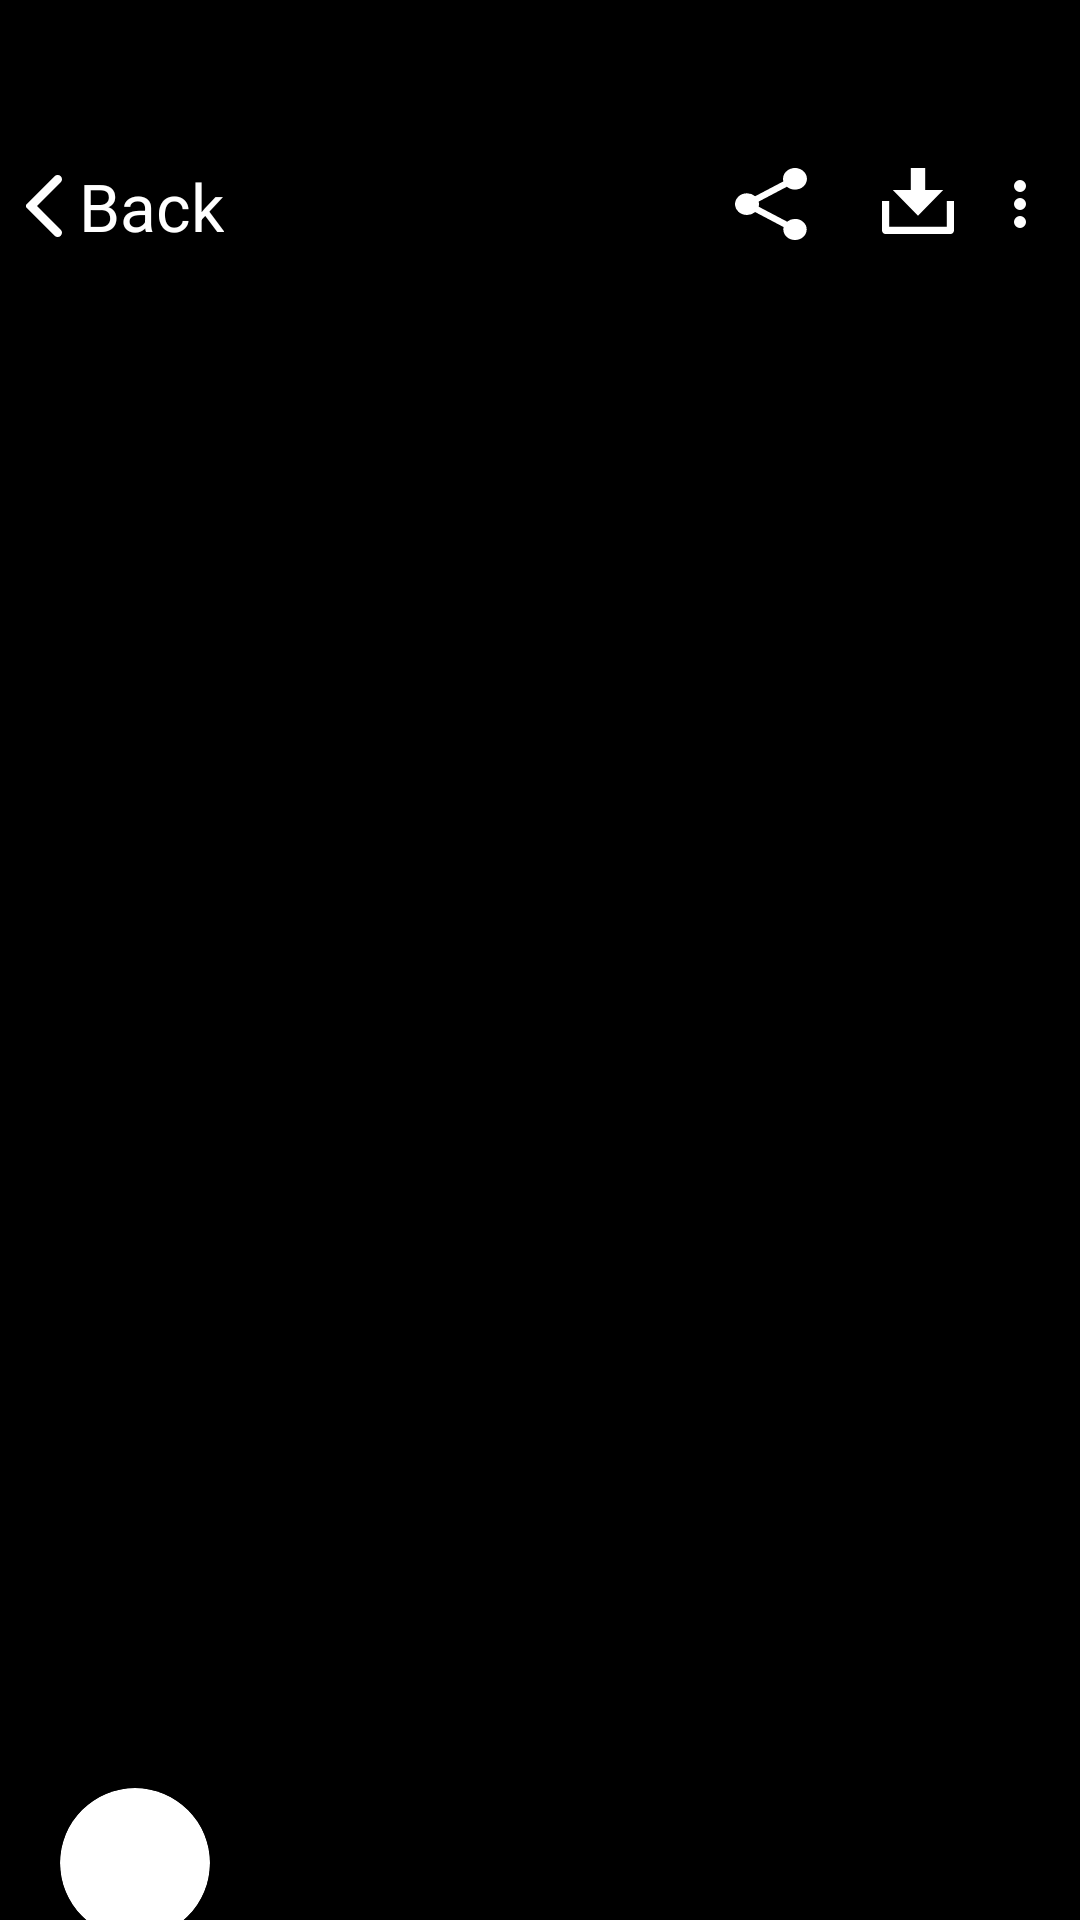

Android layout source for this screen:
<!-- AndroidManifest.xml: application theme AppTheme.NoActionBar -->
<!-- res/layout/fragment_one_photo.xml -->
<?xml version="1.0" encoding="utf-8"?>
<androidx.constraintlayout.widget.ConstraintLayout xmlns:android="http://schemas.android.com/apk/res/android"
    xmlns:app="http://schemas.android.com/apk/res-auto"
    xmlns:tools="http://schemas.android.com/tools"
    android:id="@+id/onePhotoMainLayout"
    android:layout_width="match_parent"
    android:layout_height="match_parent"
    android:background="@color/black"
    tools:context=".ui.home.clickedphoto.OnePhotoFragment">

    <ImageView
        android:id="@+id/onePhotoBackGroundIv"
        android:layout_width="match_parent"
        android:layout_height="match_parent"
        android:contentDescription="@string/line"
        android:scaleType="fitXY"
        app:layout_constraintBottom_toBottomOf="parent"
        app:layout_constraintEnd_toEndOf="parent"
        app:layout_constraintStart_toStartOf="parent"
        app:layout_constraintTop_toTopOf="parent"
        tools:src="@drawable/rec_popular" />

    <androidx.cardview.widget.CardView
        android:layout_width="wrap_content"
        android:layout_height="wrap_content"
        app:cardCornerRadius="10dp"
        app:cardElevation="10dp"
        app:cardMaxElevation="10dp"
        app:layout_constraintBottom_toBottomOf="parent"
        app:layout_constraintEnd_toEndOf="parent"
        app:layout_constraintStart_toStartOf="parent"
        app:layout_constraintTop_toTopOf="parent">

        <ImageView
            android:id="@+id/onePhotoMainIv"
            android:layout_width="wrap_content"
            android:layout_height="wrap_content"
            android:contentDescription="@string/line"
            android:scaleType="fitXY"
            app:layout_constraintBottom_toBottomOf="parent"
            app:layout_constraintEnd_toEndOf="parent"
            app:layout_constraintStart_toStartOf="parent"
            app:layout_constraintTop_toTopOf="parent"
            tools:src="@drawable/rec_popular" />

    </androidx.cardview.widget.CardView>

    <LinearLayout
        android:id="@+id/onePhotoLayout"
        android:layout_width="wrap_content"
        android:layout_height="wrap_content"
        android:layout_marginTop="50dp"
        android:layout_marginEnd="2dp"
        android:orientation="horizontal"
        android:padding="6dp"
        app:layout_constraintEnd_toEndOf="parent"
        app:layout_constraintTop_toTopOf="parent"
        tools:ignore="UseCompoundDrawables">

        <ImageView
            android:id="@+id/onePhotoShareIv"
            android:layout_width="wrap_content"
            android:layout_height="wrap_content"
            android:layout_marginEnd="25dp"
            android:contentDescription="@string/line"
            android:src="@drawable/share" />

        <ImageView
            android:layout_width="wrap_content"
            android:layout_height="wrap_content"
            android:layout_marginEnd="10dp"
            android:contentDescription="@string/line"
            android:src="@drawable/download" />

        <ImageView
            android:id="@+id/onePhotoOption"
            android:layout_width="wrap_content"
            android:layout_height="wrap_content"
            android:contentDescription="@string/line"
            android:src="@drawable/option" />

    </LinearLayout>

    <TextView
        android:id="@+id/onePhotoBackTv"
        android:layout_width="wrap_content"
        android:layout_height="wrap_content"
        android:layout_marginTop="54dp"
        android:drawablePadding="5.5dp"
        android:paddingStart="8.5dp"
        android:paddingEnd="8.5dp"
        android:text="@string/back"
        android:textColor="@color/white"
        android:textSize="22sp"
        app:drawableStartCompat="@drawable/back"
        app:layout_constraintStart_toStartOf="parent"
        app:layout_constraintTop_toTopOf="parent"
        tools:ignore="RtlSymmetry" />

    <androidx.coordinatorlayout.widget.CoordinatorLayout
        android:layout_width="match_parent"
        android:layout_height="wrap_content"
        app:layout_constraintBottom_toBottomOf="parent"
        app:layout_constraintEnd_toEndOf="parent"
        app:layout_constraintStart_toStartOf="parent">

        <androidx.constraintlayout.widget.ConstraintLayout
            android:id="@+id/onePhotoBottomSheet"
            android:layout_width="match_parent"
            android:layout_height="match_parent"
            android:background="@drawable/bottom_sheet_background"
            android:padding="20dp"

            app:layout_behavior="com.google.android.material.bottomsheet.BottomSheetBehavior">

            <androidx.cardview.widget.CardView
                android:id="@+id/onePhotoCardView"
                android:layout_width="50dp"
                android:layout_height="50dp"
                android:layout_marginEnd="15dp"
                app:cardCornerRadius="100dp"
                app:layout_constraintStart_toStartOf="parent"
                app:layout_constraintTop_toTopOf="parent">
                <TextView
                    android:id="@+id/bottomSheetPhotoPhotographerTv"
                    android:layout_width="match_parent"
                    android:layout_height="match_parent"
                    android:textColor="@color/white"
                    android:textSize="24sp"
                    android:padding="8dp"
                    android:gravity="center"
                    tools:text="A" />

            </androidx.cardview.widget.CardView>


            <TextView
                android:id="@+id/bottomSheetPhotographerTv"
                android:layout_width="wrap_content"
                android:layout_height="wrap_content"
                android:layout_marginStart="15dp"
                android:layout_marginTop="12dp"
                android:textColor="@color/white"
                android:textSize="17sp"
                android:textStyle="bold"

                app:layout_constraintStart_toEndOf="@+id/onePhotoCardView"
                app:layout_constraintTop_toTopOf="parent"
                tools:text="mohamedgamal" />

            <TextView
                android:id="@+id/bottomSheetDesTv"
                android:layout_width="wrap_content"
                android:layout_height="wrap_content"
                android:layout_marginHorizontal="8dp"
                android:layout_marginVertical="8dp"
                android:layout_marginTop="12dp"
                android:textColor="@color/white"
                android:textSize="17sp"
                android:textStyle="bold"
                app:layout_constraintStart_toStartOf="parent"
                app:layout_constraintTop_toBottomOf="@+id/onePhotoCardView"
                tools:text="mohamedgamal" />
        </androidx.constraintlayout.widget.ConstraintLayout>
    </androidx.coordinatorlayout.widget.CoordinatorLayout>


</androidx.constraintlayout.widget.ConstraintLayout>
<!-- resources referenced by this layout -->
<resources>
  <color name="black">#FF000000</color>
  <color name="white">#FFFFFFFF</color>
  <!-- drawable back (drawable) -->
  <vector xmlns:android="http://schemas.android.com/apk/res/android"
      android:width="11.999dp"
      android:height="20.5dp"
      android:viewportWidth="11.999"
      android:viewportHeight="20.5">
    <path
        android:pathData="M9.537,20.083 L0.292,10.946a0.975,0.975 0,0 1,0 -1.392L9.537,0.417a1.456,1.456 0,0 1,2.041 0,1.415 1.415,0 0,1 0,2.016L3.669,10.25l7.909,7.815a1.417,1.417 0,0 1,0 2.017,1.456 1.456,0 0,1 -2.041,0"
        android:fillColor="#fff"/>
  </vector>
  <!-- drawable bottom_sheet_background (drawable) -->
  <?xml version="1.0" encoding="utf-8"?>
  <shape xmlns:android="http://schemas.android.com/apk/res/android">
      <corners android:topLeftRadius="20dp" android:topRightRadius="20dp"/>
      <solid android:color="#B3000000"/>
  </shape>
  <!-- drawable download (drawable) -->
  <vector xmlns:android="http://schemas.android.com/apk/res/android"
      android:width="24dp"
      android:height="22dp"
      android:viewportWidth="20"
      android:viewportHeight="18">
    <path
        android:pathData="M2,16L18,16v-7h2v8a0.966,0.966 0,0 1,-0.29 0.71A0.966,0.966 0,0 1,19 18L1,18a0.966,0.966 0,0 1,-0.71 -0.29A0.966,0.966 0,0 1,0 17v-8L2,9ZM12,6h5L10,13 3,6h5v-6h4Z"
        android:fillColor="#fff"/>
  </vector>
  <!-- drawable option (drawable) -->
  <vector xmlns:android="http://schemas.android.com/apk/res/android"
      android:width="24dp"
      android:height="24dp"
      android:viewportWidth="24"
      android:viewportHeight="24">
    <path
        android:pathData="M12,8a2,2 0,1 0,-2 -2A2.006,2.006 0,0 0,12 8ZM12,10a2,2 0,1 0,2 2A2.006,2.006 0,0 0,12 10ZM12,16a2,2 0,1 0,2 2A2.006,2.006 0,0 0,12 16Z"
        android:fillColor="#fff"/>
  </vector>
  <!-- drawable rec_popular: png bitmap (drawable, 16583 bytes) -->
  <!-- drawable share (drawable) -->
  <vector xmlns:android="http://schemas.android.com/apk/res/android"
      android:width="24dp"
      android:height="24dp"
      android:viewportWidth="18"
      android:viewportHeight="19.92">
    <path
        android:pathData="M15,14.08a2.912,2.912 0,0 0,-1.96 0.77L5.91,10.7A3.274,3.274 0,0 0,6 10a3.274,3.274 0,0 0,-0.09 -0.7l7.05,-4.11A2.993,2.993 0,1 0,12 3a3.274,3.274 0,0 0,0.09 0.7L5.04,7.81a3,3 0,1 0,0 4.38l7.12,4.16a2.821,2.821 0,0 0,-0.08 0.65A2.92,2.92 0,1 0,15 14.08Z"
        android:fillColor="#fff"/>
  </vector>
  <string name="back">Back</string>
  <string name="line">________</string>
  <style name="AppTheme.NoActionBar" parent="Theme.AppCompat.Light.DarkActionBar">
          <item name="windowActionBar">false</item>
          <item name="windowNoTitle">true</item>
          <item name="android:windowFullscreen">true</item>
      </style>
</resources>
